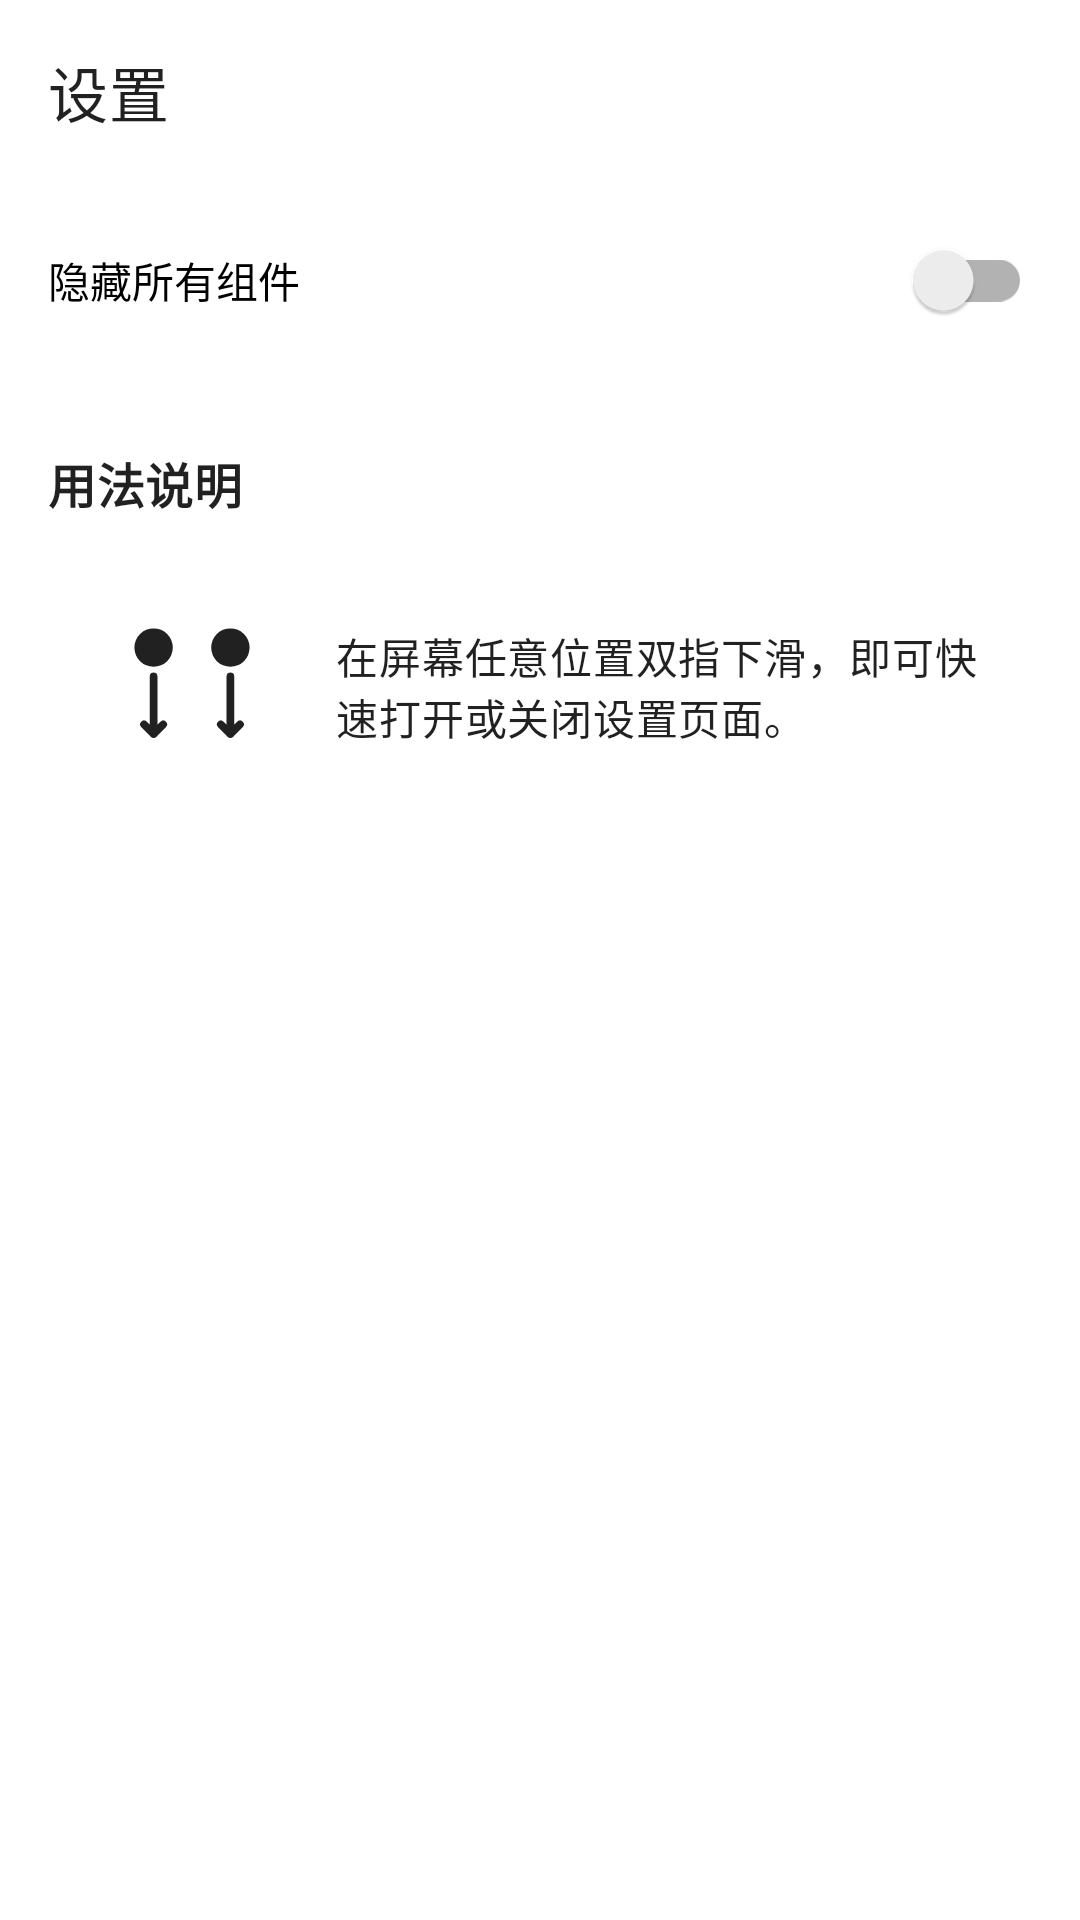

Produce the Android XML layout that renders to this screen, including the resource entries it uses.
<!-- AndroidManifest.xml: application theme Theme.LiteBrowser -->
<!-- res/layout/activity_settings.xml -->
<?xml version="1.0" encoding="utf-8"?>
<androidx.constraintlayout.widget.ConstraintLayout xmlns:android="http://schemas.android.com/apk/res/android"
    xmlns:app="http://schemas.android.com/apk/res-auto"
    android:layout_width="match_parent"
    android:layout_height="match_parent"
    android:padding="16dp">

    <TextView
        android:id="@+id/titleTextView"
        android:layout_width="0dp"
        android:layout_height="wrap_content"
        android:text="@string/settings_title"
        android:textAppearance="?attr/textAppearanceHeadline6"
        app:layout_constraintEnd_toEndOf="parent"
        app:layout_constraintStart_toStartOf="parent"
        app:layout_constraintTop_toTopOf="parent" />

    <androidx.appcompat.widget.SwitchCompat
        android:id="@+id/hideControlsSwitch"
        android:layout_width="0dp"
        android:layout_height="wrap_content"
        android:layout_marginTop="24dp"
        android:text="@string/setting_hide_controls"
        app:layout_constraintEnd_toEndOf="parent"
        app:layout_constraintStart_toStartOf="parent"
        app:layout_constraintTop_toBottomOf="@id/titleTextView" />

    
    <TextView
        android:id="@+id/usageTitleTextView"
        android:layout_width="0dp"
        android:layout_height="wrap_content"
        android:layout_marginTop="32dp"
        android:text="用法说明"
        android:textAppearance="?attr/textAppearanceSubtitle1"
        android:textStyle="bold"
        app:layout_constraintEnd_toEndOf="parent"
        app:layout_constraintStart_toStartOf="parent"
        app:layout_constraintTop_toBottomOf="@id/hideControlsSwitch" />

    <LinearLayout
        android:id="@+id/usageContainer"
        android:layout_width="0dp"
        android:layout_height="wrap_content"
        android:layout_marginTop="8dp"
        android:orientation="horizontal"
        android:gravity="center_vertical"
        android:background="@drawable/bg_glass_rounded"
        android:padding="16dp"
        app:layout_constraintEnd_toEndOf="parent"
        app:layout_constraintStart_toStartOf="parent"
        app:layout_constraintTop_toBottomOf="@id/usageTitleTextView">

        <ImageView
            android:layout_width="64dp"
            android:layout_height="64dp"
            android:src="@drawable/ic_gesture_two_finger_swipe"
            android:contentDescription="双指下滑手势"
            app:tint="?android:attr/textColorPrimary"/>

        <TextView
            android:layout_width="0dp"
            android:layout_height="wrap_content"
            android:layout_weight="1"
            android:layout_marginStart="16dp"
            android:text="在屏幕任意位置双指下滑，即可快速打开或关闭设置页面。"
            android:textAppearance="?attr/textAppearanceBody2"/>
    </LinearLayout>

    <TextView
        android:id="@+id/versionTextView"
        android:layout_width="0dp"
        android:layout_height="wrap_content"
        android:layout_marginTop="24dp"
        android:textAppearance="?attr/textAppearanceBody2"
        android:textColor="?android:attr/textColorSecondary"
        app:layout_constraintEnd_toEndOf="parent"
        app:layout_constraintStart_toStartOf="parent"
        app:layout_constraintTop_toBottomOf="@id/usageContainer" />

</androidx.constraintlayout.widget.ConstraintLayout>
<!-- resources referenced by this layout -->
<resources>
  <!-- drawable bg_glass_rounded (drawable) -->
  <?xml version="1.0" encoding="utf-8"?>
  <shape xmlns:android="http://schemas.android.com/apk/res/android"
      android:shape="rectangle">
      <solid android:color="@color/glass_surface" />
      <corners android:radius="16dp" />
      <stroke
          android:width="1dp"
          android:color="@color/glass_surface_stroke" />
  </shape>
  <!-- drawable ic_gesture_two_finger_swipe (drawable) -->
  <vector xmlns:android="http://schemas.android.com/apk/res/android"
      android:width="100dp"
      android:height="100dp"
      android:viewportWidth="100"
      android:viewportHeight="100">
      
      
      <path
          android:fillColor="#FF757575"
          android:pathData="M30,20 A10,10 0 1 1 30,40 A10,10 0 1 1 30,20 M70,20 A10,10 0 1 1 70,40 A10,10 0 1 1 70,20"/>
          
      
      <path
          android:strokeColor="#FF757575"
          android:strokeWidth="4"
          android:strokeLineCap="round"
          android:strokeLineJoin="round"
          android:pathData="M30,45 L30,75 M25,70 L30,75 L35,70 M70,45 L70,75 M65,70 L70,75 L75,70"/>
  </vector>
  <string name="setting_hide_controls">隐藏所有组件</string>
  <string name="settings_title">设置</string>
  <style name="Theme.LiteBrowser" parent="Theme.MaterialComponents.DayNight.NoActionBar">
          <item name="colorPrimary">@color/purple_500</item>
          <item name="colorPrimaryVariant">@color/purple_700</item>
          <item name="colorOnPrimary">@color/white</item>
          <item name="android:statusBarColor">@android:color/transparent</item>
          <item name="android:navigationBarColor">@android:color/transparent</item>
          <item name="android:windowLightStatusBar" tools:targetApi="23">false</item>
      </style>
  <color name="glass_surface">#40FFFFFF</color>
  <color name="glass_surface_stroke">#50FFFFFF</color>
  <color name="purple_500">#6200EE</color>
  <color name="purple_700">#3700B3</color>
  <color name="white">#FFFFFF</color>
</resources>
